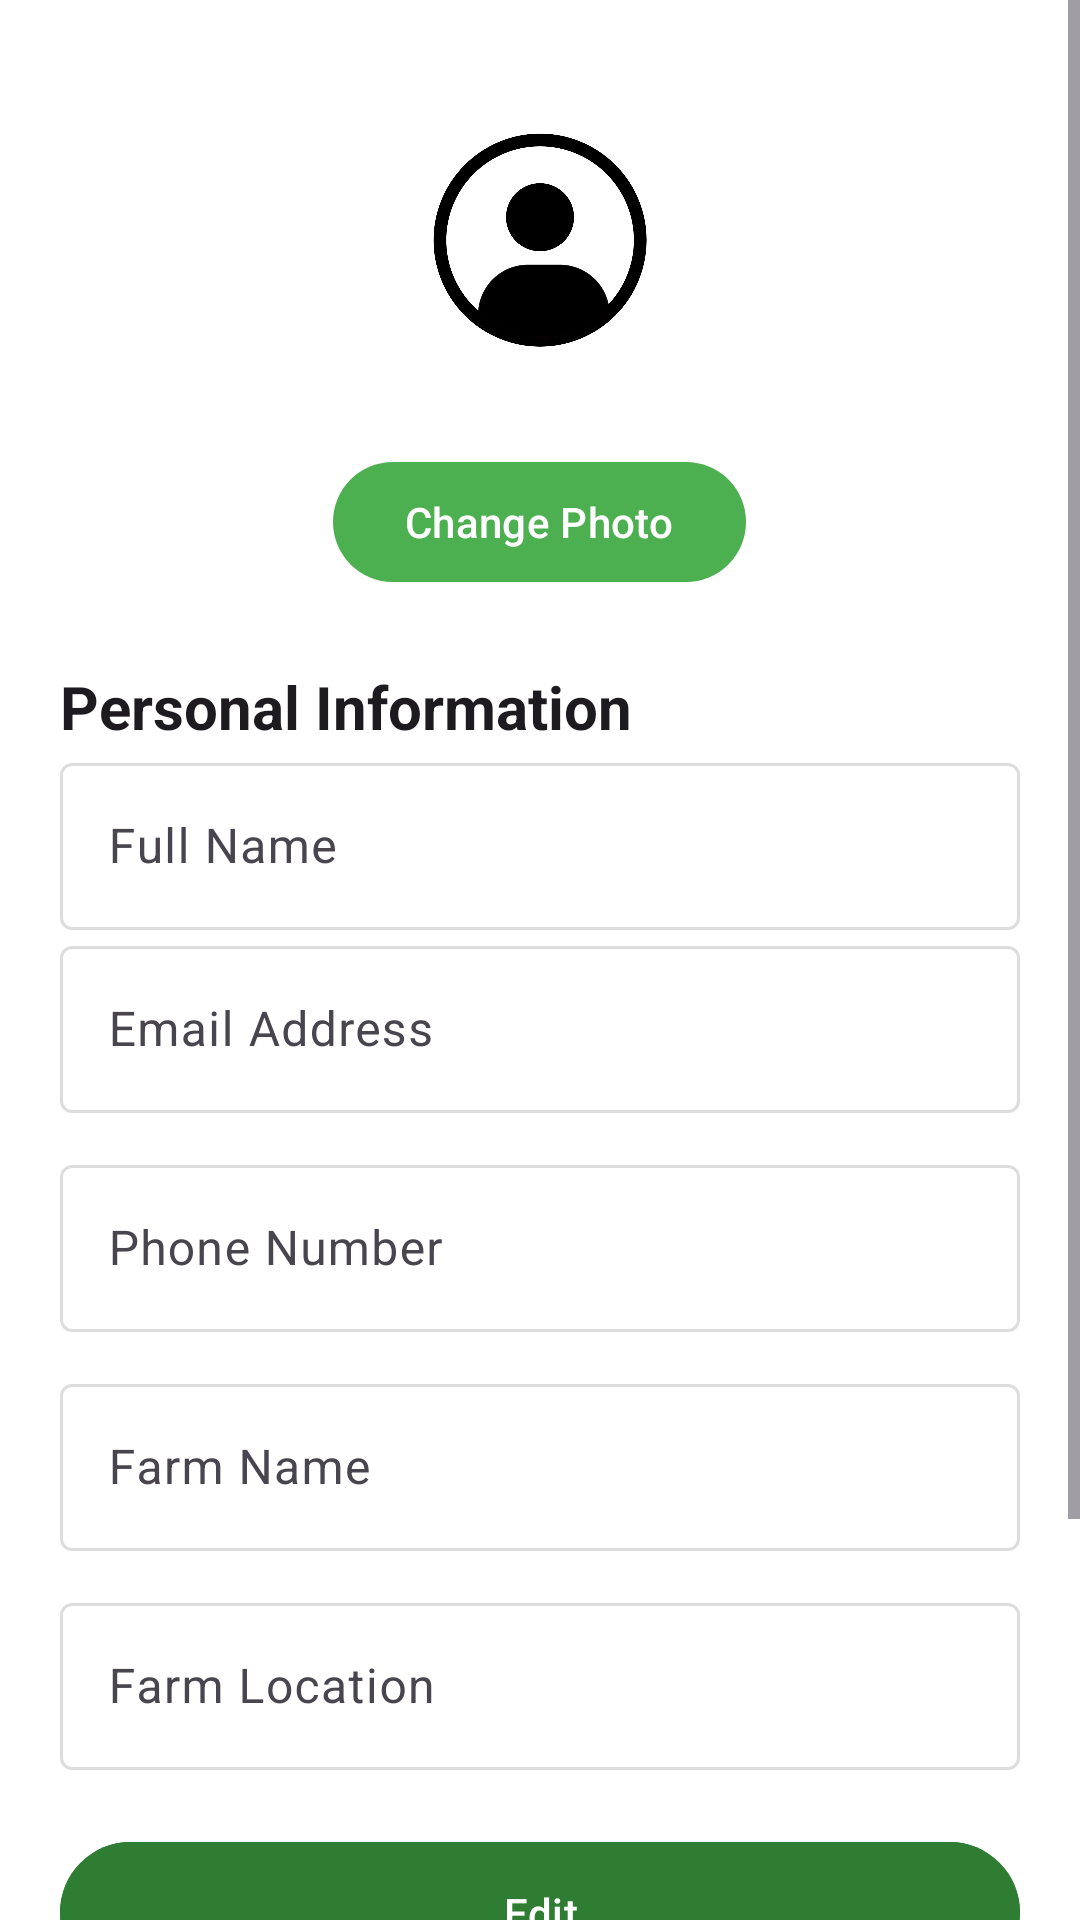

This screen was rendered from an Android layout file. Write that file and the resources it references.
<!-- AndroidManifest.xml: application theme Theme.SmartFarm -->
<!-- res/layout/account_layout.xml -->
<?xml version="1.0" encoding="utf-8"?>
<ScrollView xmlns:android="http://schemas.android.com/apk/res/android"
    xmlns:app="http://schemas.android.com/apk/res-auto"
    android:layout_width="match_parent"
    android:layout_height="match_parent"
    android:background="?android:attr/colorBackground">

    <LinearLayout
        android:layout_width="match_parent"
        android:layout_height="wrap_content"
        android:orientation="vertical"
        android:padding="20dp">

        
        <ImageView
            android:id="@+id/imgProfile"
            android:layout_width="120dp"
            android:layout_height="120dp"
            android:layout_gravity="center"
            android:src="@drawable/account"
            android:padding="16dp"/>

        <com.google.android.material.button.MaterialButton
            android:id="@+id/btnChangePhoto"
            android:layout_width="wrap_content"
            android:layout_height="wrap_content"
            android:text="@string/change_photo"
            android:layout_gravity="center"
            android:layout_marginTop="10dp"/>

        
        <TextView
            android:layout_width="wrap_content"
            android:layout_height="wrap_content"
            android:text="@string/personal_information"
            android:textStyle="bold"
            android:textSize="20sp"
            android:textColor="?android:attr/textColorPrimary"
            android:layout_marginTop="24dp"/>

        <com.google.android.material.textfield.TextInputLayout
            android:id="@+id/tilName"
            android:layout_width="match_parent"
            android:layout_height="wrap_content"
            android:hint="@string/full_name">

            <com.google.android.material.textfield.TextInputEditText
                android:id="@+id/etName"
                android:layout_width="match_parent"
                android:layout_height="wrap_content"
                android:enabled="false" />
        </com.google.android.material.textfield.TextInputLayout>

        <com.google.android.material.textfield.TextInputLayout
            android:layout_width="match_parent"
            android:layout_height="wrap_content"
            android:hint="@string/email_hint">

            <com.google.android.material.textfield.TextInputEditText
                android:id="@+id/etEmail"
                android:layout_width="match_parent"
                android:layout_height="wrap_content"
                android:inputType="textEmailAddress"
                android:focusable="false"
                android:focusableInTouchMode="false"
                android:clickable="false"
                android:cursorVisible="false"
                android:enabled="false" />
        </com.google.android.material.textfield.TextInputLayout>

        <com.google.android.material.textfield.TextInputLayout
            android:id="@+id/tilPhone"
            android:layout_width="match_parent"
            android:layout_height="wrap_content"
            android:layout_marginTop="12dp"
            android:hint="@string/phone_number">

            <com.google.android.material.textfield.TextInputEditText
                android:id="@+id/etPhone"
                android:layout_width="match_parent"
                android:layout_height="wrap_content"
                android:inputType="phone"
                android:enabled="false" />
        </com.google.android.material.textfield.TextInputLayout>

        <com.google.android.material.textfield.TextInputLayout
            android:layout_width="match_parent"
            android:layout_height="wrap_content"
            android:layout_marginTop="12dp"
            android:hint="@string/farm_name">

            <com.google.android.material.textfield.TextInputEditText
                android:id="@+id/etFarmName"
                android:layout_width="match_parent"
                android:layout_height="wrap_content"
                android:enabled="false" />
        </com.google.android.material.textfield.TextInputLayout>

        <com.google.android.material.textfield.TextInputLayout
            android:layout_width="match_parent"
            android:layout_height="wrap_content"
            android:layout_marginTop="12dp"
            android:hint="@string/farm_location">

            <com.google.android.material.textfield.TextInputEditText
                android:id="@+id/etLocation"
                android:layout_width="match_parent"
                android:layout_height="wrap_content"
                android:enabled="false" />
        </com.google.android.material.textfield.TextInputLayout>

        
        <LinearLayout
            android:id="@+id/layoutSecurity"
            android:layout_width="match_parent"
            android:layout_height="wrap_content"
            android:orientation="vertical"
            android:visibility="gone"
            android:layout_marginTop="20dp">

            <View
                android:layout_width="match_parent"
                android:layout_height="1dp"
                android:background="@android:color/darker_gray"
                android:layout_marginVertical="16dp"/>

            <TextView
                android:layout_width="wrap_content"
                android:layout_height="wrap_content"
                android:text="@string/security"
                android:textStyle="bold"
                android:textSize="20sp"
                android:textColor="?android:attr/textColorPrimary"
                android:layout_marginBottom="12dp"/>

            
            <com.google.android.material.textfield.TextInputLayout
                android:id="@+id/tilCurrentPassword"
                android:layout_width="match_parent"
                android:layout_height="wrap_content"
                android:hint="@string/current_password_required"
                app:endIconMode="password_toggle">

                <com.google.android.material.textfield.TextInputEditText
                    android:id="@+id/etCurrentPassword"
                    android:layout_width="match_parent"
                    android:layout_height="wrap_content"
                    android:inputType="textPassword"/>
            </com.google.android.material.textfield.TextInputLayout>

            <com.google.android.material.textfield.TextInputLayout
                android:id="@+id/tilNewPassword"
                android:layout_width="match_parent"
                android:layout_height="wrap_content"
                android:layout_marginTop="12dp"
                android:hint="@string/new_password"
                app:endIconMode="password_toggle">

                <com.google.android.material.textfield.TextInputEditText
                    android:id="@+id/etNewPassword"
                    android:layout_width="match_parent"
                    android:layout_height="wrap_content"
                    android:inputType="textPassword"/>
            </com.google.android.material.textfield.TextInputLayout>

            <com.google.android.material.textfield.TextInputLayout
                android:id="@+id/tilConfirmPassword"
                android:layout_width="match_parent"
                android:layout_height="wrap_content"
                android:layout_marginTop="12dp"
                android:hint="@string/confirm_password"
                app:endIconMode="password_toggle">

                <com.google.android.material.textfield.TextInputEditText
                    android:id="@+id/etConfirmPassword"
                    android:layout_width="match_parent"
                    android:layout_height="wrap_content"
                    android:inputType="textPassword"/>
            </com.google.android.material.textfield.TextInputLayout>

        </LinearLayout>

        
        <LinearLayout
            android:layout_width="match_parent"
            android:layout_height="wrap_content"
            android:orientation="horizontal"
            android:layout_marginTop="20dp"
            android:gravity="center">

            
            <com.google.android.material.button.MaterialButton
                android:id="@+id/btnEdit"
                android:layout_width="match_parent"
                android:layout_height="55dp"
                android:text="@string/edit"
                android:backgroundTint="@color/dark_green"
                android:visibility="visible"/>

            
            <com.google.android.material.button.MaterialButton
                android:id="@+id/btnCancel"
                android:layout_width="0dp"
                android:layout_height="55dp"
                android:layout_weight="1"
                android:layout_marginEnd="8dp"
                android:text="@string/cancel"
                android:backgroundTint="@android:color/darker_gray"
                android:visibility="gone"/>

            
            <com.google.android.material.button.MaterialButton
                android:id="@+id/btnSaveChanges"
                android:layout_width="0dp"
                android:layout_height="55dp"
                android:layout_weight="1"
                android:layout_marginStart="8dp"
                android:text="@string/save_changes"
                android:backgroundTint="@color/dark_green"
                android:visibility="gone"/>

        </LinearLayout>

        <View
            android:layout_width="match_parent"
            android:layout_height="1dp"
            android:background="@android:color/darker_gray"
            android:layout_marginVertical="24dp"/>

        <com.google.android.material.button.MaterialButton
            android:id="@+id/btnDeleteAccount"
            android:layout_width="match_parent"
            android:layout_height="55dp"
            android:text="Delete Account"
            android:backgroundTint="@color/status_error"
            app:icon="@drawable/ic_logout"
            app:iconGravity="textStart"
            android:layout_marginBottom="20dp"/>

    </LinearLayout>
</ScrollView>
<!-- resources referenced by this layout -->
<resources>
  <color name="dark_green">#2E7D32</color>
  <color name="status_error">#D32F2F</color>
  <!-- drawable account: png bitmap (drawable, 152063 bytes) -->
  <!-- drawable ic_logout: png bitmap (drawable, 1129 bytes) -->
  <string name="cancel">Cancel</string>
  <string name="change_photo">Change Photo</string>
  <string name="confirm_password">Confirm Password</string>
  <string name="current_password_required">Current password is required.</string>
  <string name="edit">Edit</string>
  <string name="email_hint">Email Address</string>
  <string name="farm_location">Farm Location</string>
  <string name="farm_name">Farm Name</string>
  <string name="full_name">Full Name</string>
  <string name="new_password">New Password</string>
  <string name="personal_information">Personal Information</string>
  <string name="phone_number">Phone Number</string>
  <string name="save_changes">Save Changes</string>
  <string name="security">Security</string>
  <style name="Theme.SmartFarm" parent="Base.Theme.SmartFarm" />
  <style name="Base.Theme.SmartFarm" parent="Theme.Material3.DayNight.NoActionBar">
          
          <item name="colorPrimary">@color/green</item>
          <item name="android:colorBackground">@color/white</item>
          <item name="colorSurface">@color/white</item>
          <item name="colorOnSurface">@color/text_primary</item>
          <item name="colorSecondaryContainer">@color/white</item>
          <item name="colorOutline">@color/light_gray</item>
  
          
          <item name="android:statusBarColor">@color/white</item>
          <item name="android:windowLightStatusBar">true</item>
      </style>
  <color name="green">#4CAF50</color>
  <color name="white">#FFFFFFFF</color>
  <color name="text_primary">#212121</color>
  <color name="light_gray">#DDDDDD</color>
</resources>
